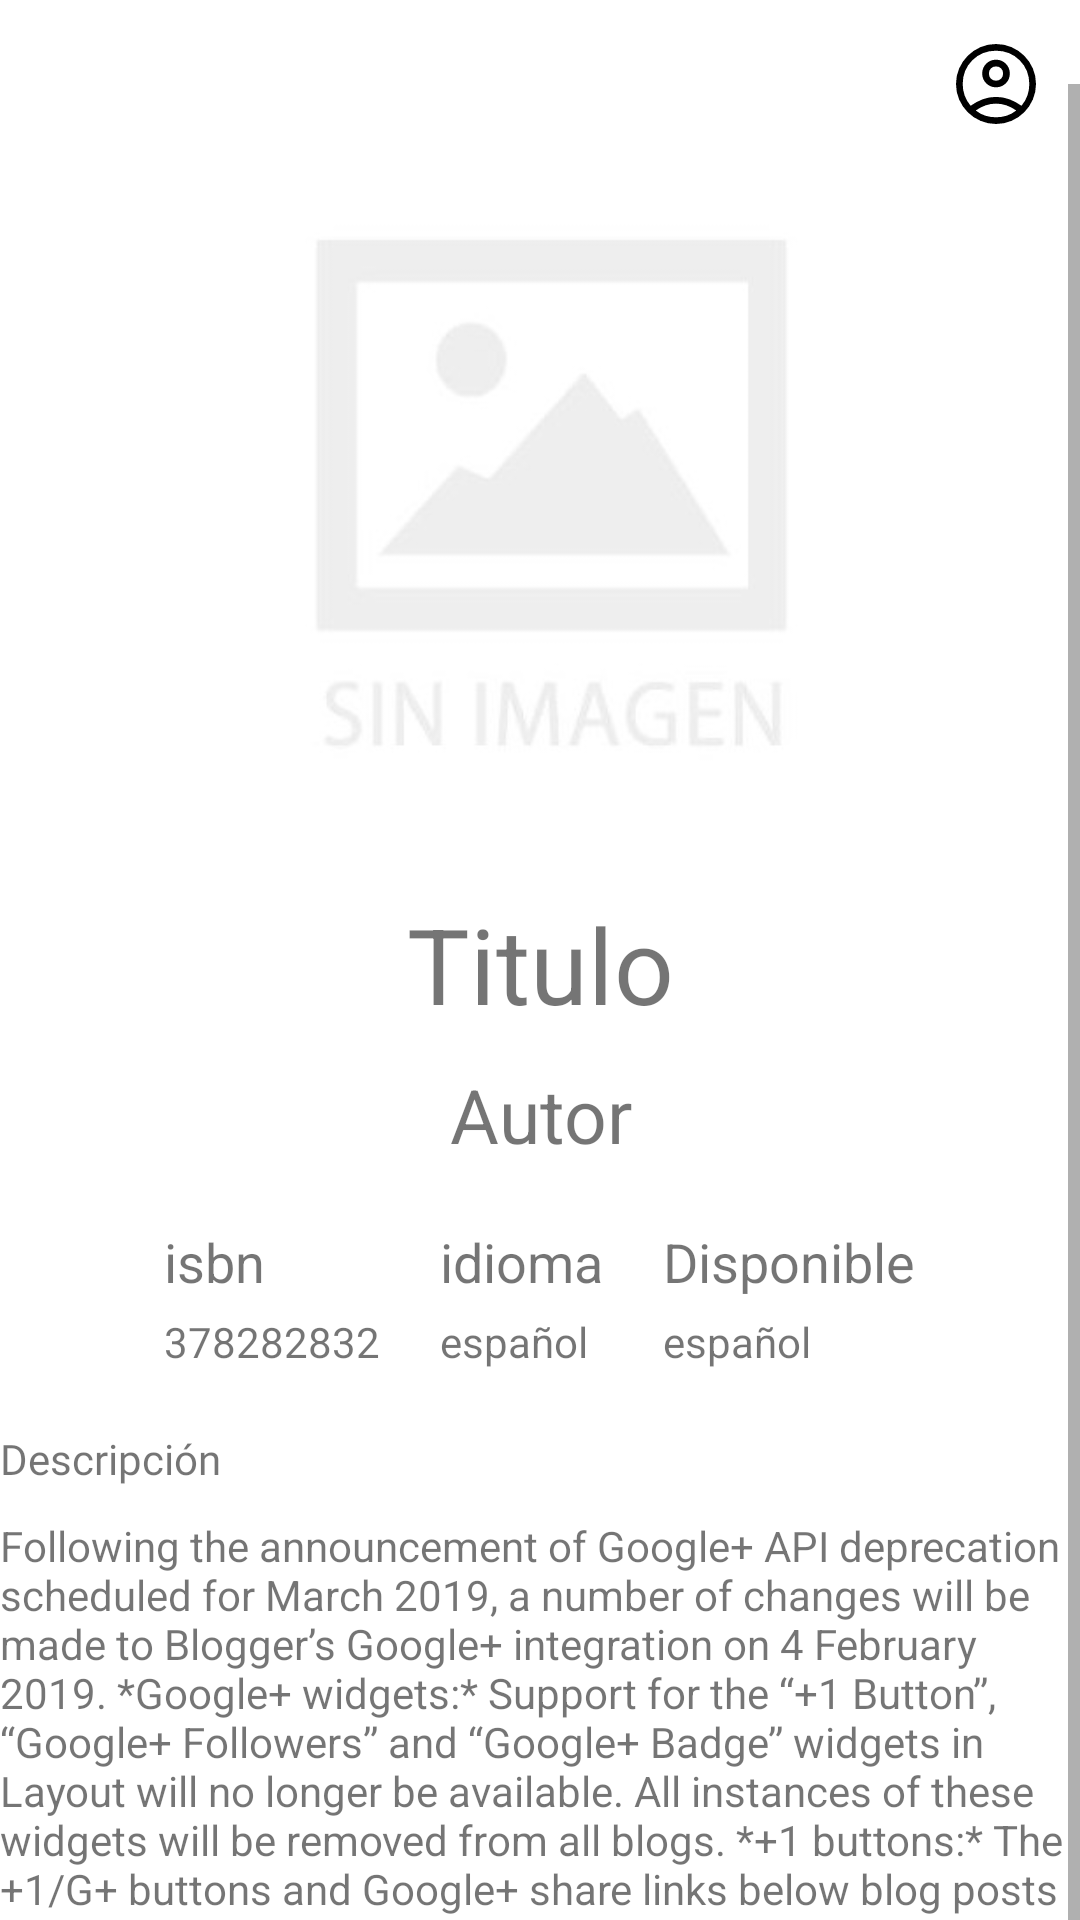

This screen was rendered from an Android layout file. Write that file and the resources it references.
<!-- AndroidManifest.xml: application theme Theme.AppBibliotecas -->
<!-- res/layout/activity_libro.xml -->
<?xml version="1.0" encoding="utf-8"?>
<androidx.constraintlayout.widget.ConstraintLayout xmlns:android="http://schemas.android.com/apk/res/android"
    xmlns:app="http://schemas.android.com/apk/res-auto"
    xmlns:tools="http://schemas.android.com/tools"
    android:layout_width="match_parent"
    android:layout_height="match_parent"
    tools:context=".LibroActivity">

    <androidx.appcompat.widget.Toolbar
        android:id="@+id/toolbar_libro"
        app:layout_constraintEnd_toEndOf="parent"
        app:layout_constraintStart_toStartOf="parent"
        app:layout_constraintTop_toTopOf="parent"

        android:layout_height="?attr/actionBarSize"
        android:layout_width="match_parent"
        app:menu="@menu/upper_menu"
        app:popupTheme="@style/Theme.AppBibliotecas.PopupOverlay" />

    <androidx.core.widget.NestedScrollView
        android:id="@+id/nestedscrollview_libro"
        android:layout_width="match_parent"
        android:layout_height="wrap_content"
        app:layout_constraintTop_toBottomOf="@id/toolbar_libro"
        app:layout_constraintStart_toStartOf="parent"
        android:fillViewport="true"
        android:scrollbars="vertical"
        app:layout_constraintBottom_toBottomOf="parent"
        >

        <LinearLayout
            android:layout_width="match_parent"
            android:layout_height="wrap_content"
            android:orientation="vertical"
            android:gravity="center"
            >

                <ImageView
                    android:layout_width="250dp"
                    android:layout_height="270dp"
                    android:scaleType="fitXY"
                    android:orientation="vertical"
                    android:layout_gravity="center"
                    android:src="@drawable/sinimagen" />

            <TextView
                android:layout_width="match_parent"
                android:layout_height="wrap_content"
                android:text="Titulo"
                android:textAlignment="center"
                android:textSize="35sp" />

            <TextView
                android:layout_width="match_parent"
                android:layout_height="wrap_content"
                android:layout_marginTop="10dp"
                android:text="Autor"
                android:textAlignment="center"
                android:textSize="25sp" />

            <LinearLayout
                android:layout_width="match_parent"
                android:layout_height="wrap_content"
                android:layout_margin="20dp"
                android:gravity="center"
                android:orientation="horizontal"
                >

                <LinearLayout
                    android:layout_width="wrap_content"
                    android:layout_height="wrap_content"

                    android:orientation="vertical">

                    <TextView
                        android:layout_width="match_parent"
                        android:layout_height="wrap_content"
                        android:textSize="18sp"
                        android:text="isbn"
                        />
                    <TextView
                        android:layout_width="match_parent"
                        android:layout_height="wrap_content"
                        android:layout_marginTop="5sp"
                        android:text="378282832"
                        />
                </LinearLayout>

                <LinearLayout
                    android:layout_width="wrap_content"
                    android:layout_height="wrap_content"
                    android:layout_marginStart="20dp"
                    android:orientation="vertical">

                    <TextView
                        android:layout_width="match_parent"
                        android:layout_height="wrap_content"
                        android:textSize="18sp"
                        android:text="idioma"
                        />
                    <TextView
                        android:layout_width="match_parent"
                        android:layout_height="wrap_content"
                        android:layout_marginTop="5sp"
                        android:text="español"
                        />

                </LinearLayout>

                <LinearLayout
                    android:layout_width="wrap_content"
                    android:layout_height="wrap_content"
                    android:layout_marginStart="20dp"
                    android:orientation="vertical">

                    <TextView
                        android:layout_width="match_parent"
                        android:layout_height="wrap_content"
                        android:textSize="18sp"
                        android:text="Disponible"
                        />
                    <TextView
                        android:layout_width="match_parent"
                        android:layout_height="wrap_content"
                        android:layout_marginTop="5sp"
                        android:text="español"
                        />

                </LinearLayout>
            </LinearLayout>

            <TextView
                android:layout_width="match_parent"
                android:layout_height="wrap_content"
                android:text="Descripción"
                android:fontFamily="@font/fredoka"
                android:layout_marginBottom="10dp"
                >

            </TextView>

            <TextView
                android:layout_width="match_parent"
                android:layout_height="wrap_content"

                android:text="Following the announcement of Google+ API deprecation scheduled for March 2019, a number of changes will be made to Blogger’s Google+ integration on 4 February 2019. *Google+ widgets:* Support for the “+1 Button”, “Google+ Followers” and “Google+ Badge” widgets in Layout will no longer be available. All instances of these widgets will be removed from all blogs. *+1 buttons:* The +1/G+ buttons and Google+ share links below blog posts and in the navigation bar will be removed. Please note that if you have a custom template that includes Google+ features, you may need to update ...">

            </TextView>

        </LinearLayout>


    </androidx.core.widget.NestedScrollView>
</androidx.constraintlayout.widget.ConstraintLayout>
<!-- resources referenced by this layout -->
<resources>
  <!-- drawable sinimagen: jpg bitmap (drawable, 28582 bytes) -->
  <style name="Theme.AppBibliotecas.PopupOverlay" parent="ThemeOverlay.AppCompat.Light" />
  <style name="Theme.AppBibliotecas" parent="Theme.MaterialComponents.DayNight.NoActionBar">
          
          <item name="colorPrimary">@color/purple_500</item>
          <item name="colorPrimaryVariant">@color/purple_700</item>
          <item name="colorOnPrimary">@color/white</item>
          
          <item name="colorSecondary">@color/teal_200</item>
          <item name="colorSecondaryVariant">@color/teal_700</item>
          <item name="colorOnSecondary">@color/black</item>
          
          <item name="android:statusBarColor">?attr/colorPrimaryVariant</item>
          
      </style>
  <color name="purple_500">#FF6200EE</color>
  <color name="purple_700">#FF3700B3</color>
  <color name="white">#FFFFFFFF</color>
  <color name="teal_200">#FF03DAC5</color>
  <color name="teal_700">#FF018786</color>
  <color name="black">#FF000000</color>
</resources>
